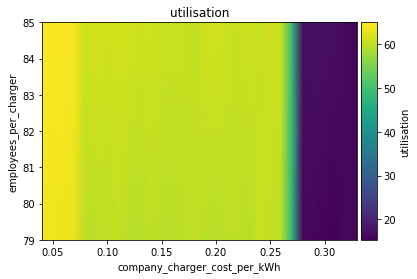

The data file committed next to this chart (first rows):
employees_per_charger\company_charger_co…, 0.04, 0.05, 0.060000000000000005, 0.07, 0.08000000000000002, 0.09000000000000001, 0.1, 0.11000000000000001, 0.12000000000000002, 0.13000000000000003, 0.14, 0.15000000000000002, 0.16000000000000003, 0.17000000000000004, 0.18000000000000002, 0.19000000000000003, 0.20000000000000004, 0.21000000000000005, 0.22000000000000006, 0.23000000000000004, 0.24000000000000005, 0.25000000000000006, 0.26
79, 64.42, 63.73, 63.52, 63.39, 59.95, 60.1, 60.11, 60.55, 59.61, 59.54, 60.26, 59.87, 59.58, 59.98, 60.34, 59.82, 59.7, 60.02, 60.02, 59.61, 60.92, 60.6, 59.89
85, 65, 64.56, 64.88, 64.31, 61.19, 61.97, 61.32, 61.56, 61.78, 61.19, 61.49, 61.02, 61.07, 61.08, 60.51, 61.42, 61.53, 61.17, 60.63, 61.4, 60.62, 61.45, 60.94
